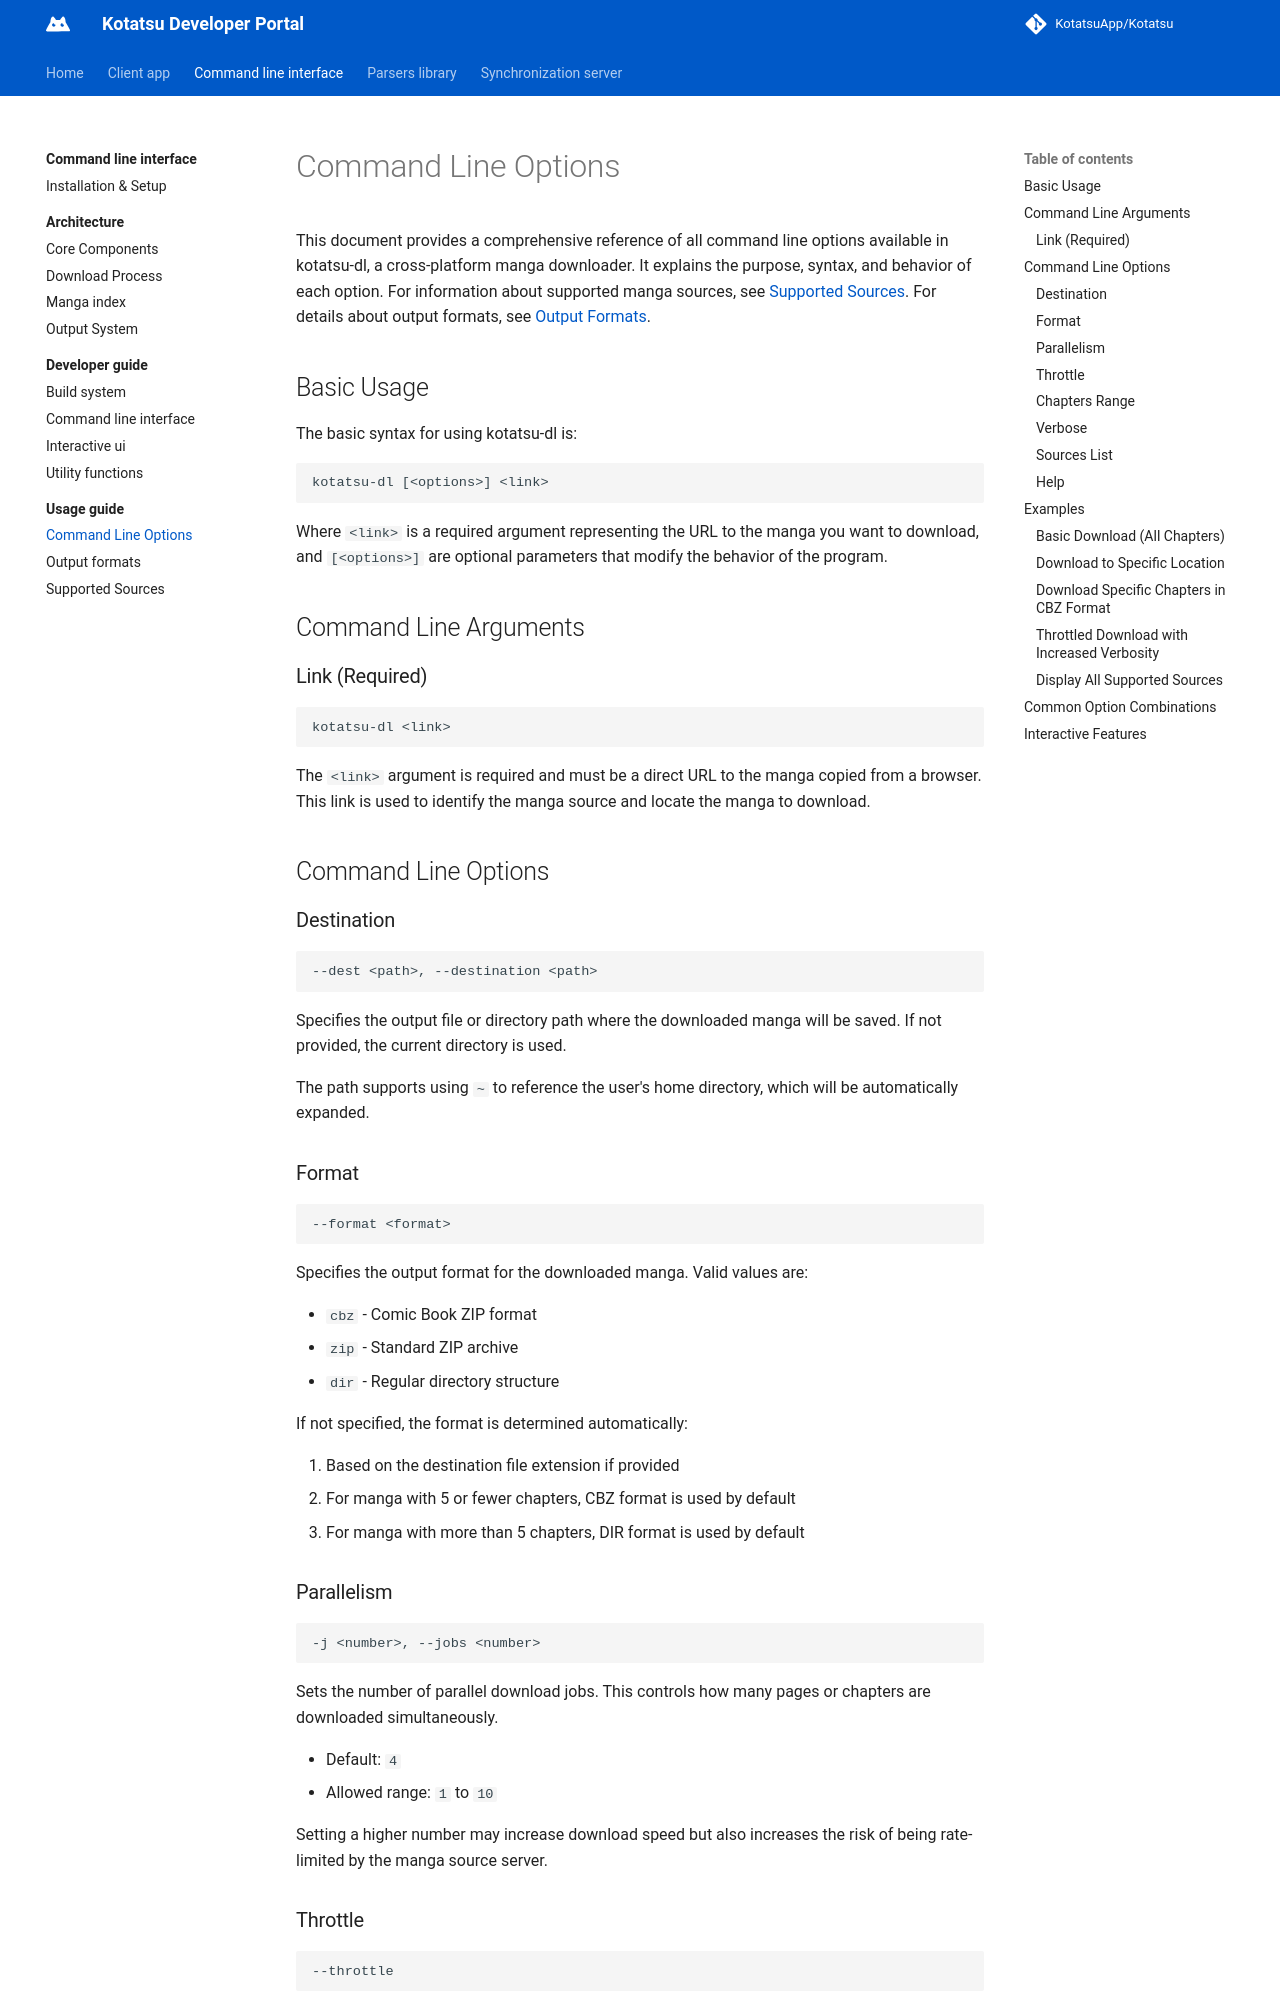

repository: KotatsuApp/developer-portal · page: command-line-interface/usage-guide/command-line-options/index.html · generator: mkdocs

# Command Line Options

This document provides a comprehensive reference of all command line options available in kotatsu-dl, a cross-platform manga downloader. It explains the purpose, syntax, and behavior of each option. For information about supported manga sources, see [Supported Sources](supported-sources.md). For details about output formats, see [Output Formats](output-formats.md).

## Basic Usage

The basic syntax for using kotatsu-dl is:

```
kotatsu-dl [<options>] <link>
```

Where `<link>` is a required argument representing the URL to the manga you want to download, and `[<options>]` are optional parameters that modify the behavior of the program.

## Command Line Arguments
### Link (Required)

```
kotatsu-dl <link>
```

The `<link>` argument is required and must be a direct URL to the manga copied from a browser. This link is used to identify the manga source and locate the manga to download.

## Command Line Options
### Destination

```
--dest <path>, --destination <path>
```

Specifies the output file or directory path where the downloaded manga will be saved. If not provided, the current directory is used.

The path supports using `~` to reference the user's home directory, which will be automatically expanded.

### Format

```
--format <format>
```

Specifies the output format for the downloaded manga. Valid values are:

* `cbz` - Comic Book ZIP format
* `zip` - Standard ZIP archive
* `dir` - Regular directory structure

If not specified, the format is determined automatically:

1. Based on the destination file extension if provided
2. For manga with 5 or fewer chapters, CBZ format is used by default
3. For manga with more than 5 chapters, DIR format is used by default

### Parallelism

```
-j <number>, --jobs <number>
```

Sets the number of parallel download jobs. This controls how many pages or chapters are downloaded simultaneously.

* Default: `4`
* Allowed range: `1` to `10`

Setting a higher number may increase download speed but also increases the risk of being rate-limited by the manga source server.
